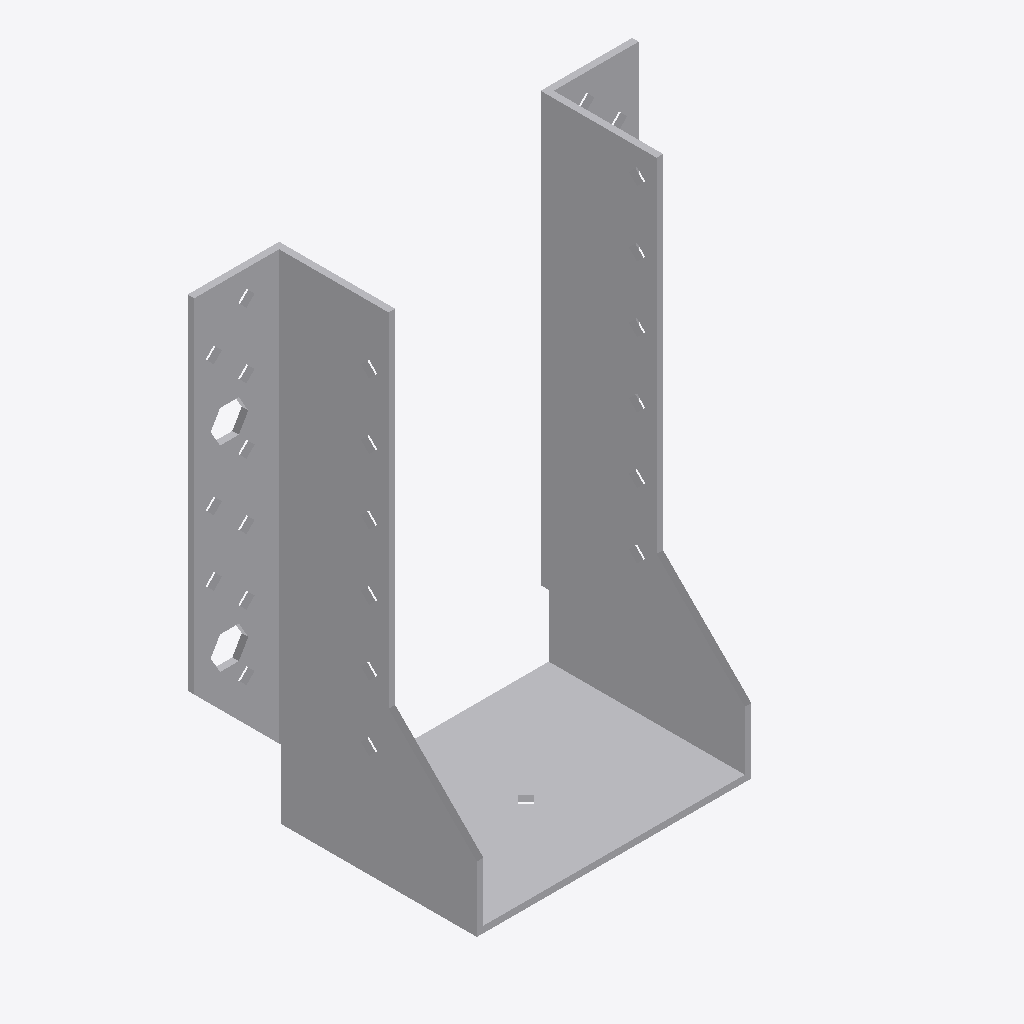
Isometric view of an IFC building model (IFC-SPF (STEP), schema IFC2X3, length unit millimetre), seen from the south-west, elements coloured by IFC class: 1 other element (light grey).
Extent 0.136 m × 0.062 m × 0.152 m (x, y, z). Storeys (1): Level 1 at 0.00 m. Elements (1): 1 IfcBuildingElementProxy.

HEADER;
FILE_DESCRIPTION(('ViewDefinition [CoordinationView]'),'2;1');
FILE_NAME('','2023-07-05T14:56:55',(''),(''),'The EXPRESS Data Manager Version 5.01.0100.02.64','20130308_1515(x64) - Exporter 2014.0.2013.0308 -','');
FILE_SCHEMA(('IFC2X3'));
ENDSEC;
DATA;
#85=IFCPROJECT('2yLul87gL9fOfpfh9sWEiD',#41,'',$,$,'S:\\@Technology\\9.BIMCAD EU\\2.PROJECTS\\ES-233601 BIMCAD EU_Batch 1.3_1191 models\\Working\\3D Content\\First 150 Models\\Normal Holes\\3D RFA\\C_BSNN80_150_3D_CAD_MULT_Prod.ifc','',(#74,#82),#69);
#4955=IFCSITE('2yLul87gL9fOfpfh9sWEiF',#41,'Default',$,'',#4954,$,$,.ELEMENT.,(42,24,53,508911),(-71,-15,-29,-58837),0.0,$,$);
#95=IFCBUILDING('2yLul87gL9fOfpfh9sWEiC',#41,'',$,$,#32,$,'',.ELEMENT.,$,$,#91);
#104=IFCBUILDINGSTOREY('2yLul87gL9fOfpfhA9Vn58',#41,'Level 1',$,$,#102,$,'Level 1',.ELEMENT.,0.0);
#4859=IFCBUILDINGELEMENTPROXY('1XOKRVKdH0$xS657XNt0Zx',#41,'C_BSNN80_150_3D_CAD_MULT_Prod:C_BSNN80_150_3D_CAD_MULT_Prod:110693',$,'C_BSNN80_150_3D_CAD_MULT_Prod',#4857,#4852,'110693',.ELEMENT.);
ENDSEC;
